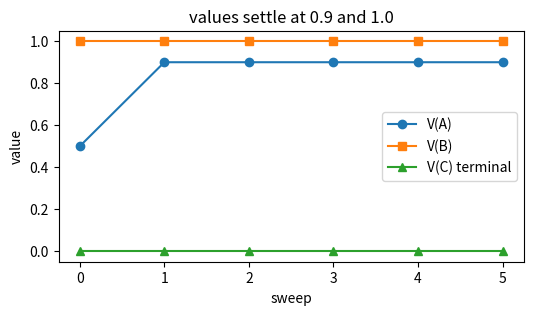

Source code (Python):
import numpy as np                              # array library, preinstalled on Colab

gamma = 0.9                                     # discount per step
V = np.zeros(3)                                 # A, B, C(terminal)
history = []                                    # one row per sweep

for sweep in range(6):                          # a few sweeps is enough here
    V[0] = max(0.0 + gamma * V[1],              # A: shortcut to B
               0.5 + gamma * V[2])              # A: scenic to terminal C
    V[1] = 1.0 + gamma * V[2]                   # B: go, reward 1
    V[2] = 0.0                                  # terminal stays zero
    history.append(V.copy())                    # record the sweep
    print(sweep, V.round(3))                    # 0.5 1 0, then 0.9 1 0

import matplotlib.pyplot as plt                 # plotting library, preinstalled on Colab

H = np.array(history)                           # shape: sweeps x states
plt.figure(figsize=(6, 3))                      # wide, short figure
plt.plot(H[:, 0], marker="o", label="V(A)")     # the choice state
plt.plot(H[:, 1], marker="s", label="V(B)")     # the reward state
plt.plot(H[:, 2], marker="^", label="V(C) terminal")
plt.xlabel("sweep")                             # x-axis
plt.ylabel("value")                             # y-axis
plt.legend()                                    # name the lines
plt.title("values settle at 0.9 and 1.0")        # takeaway
plt.show()                                      # render
